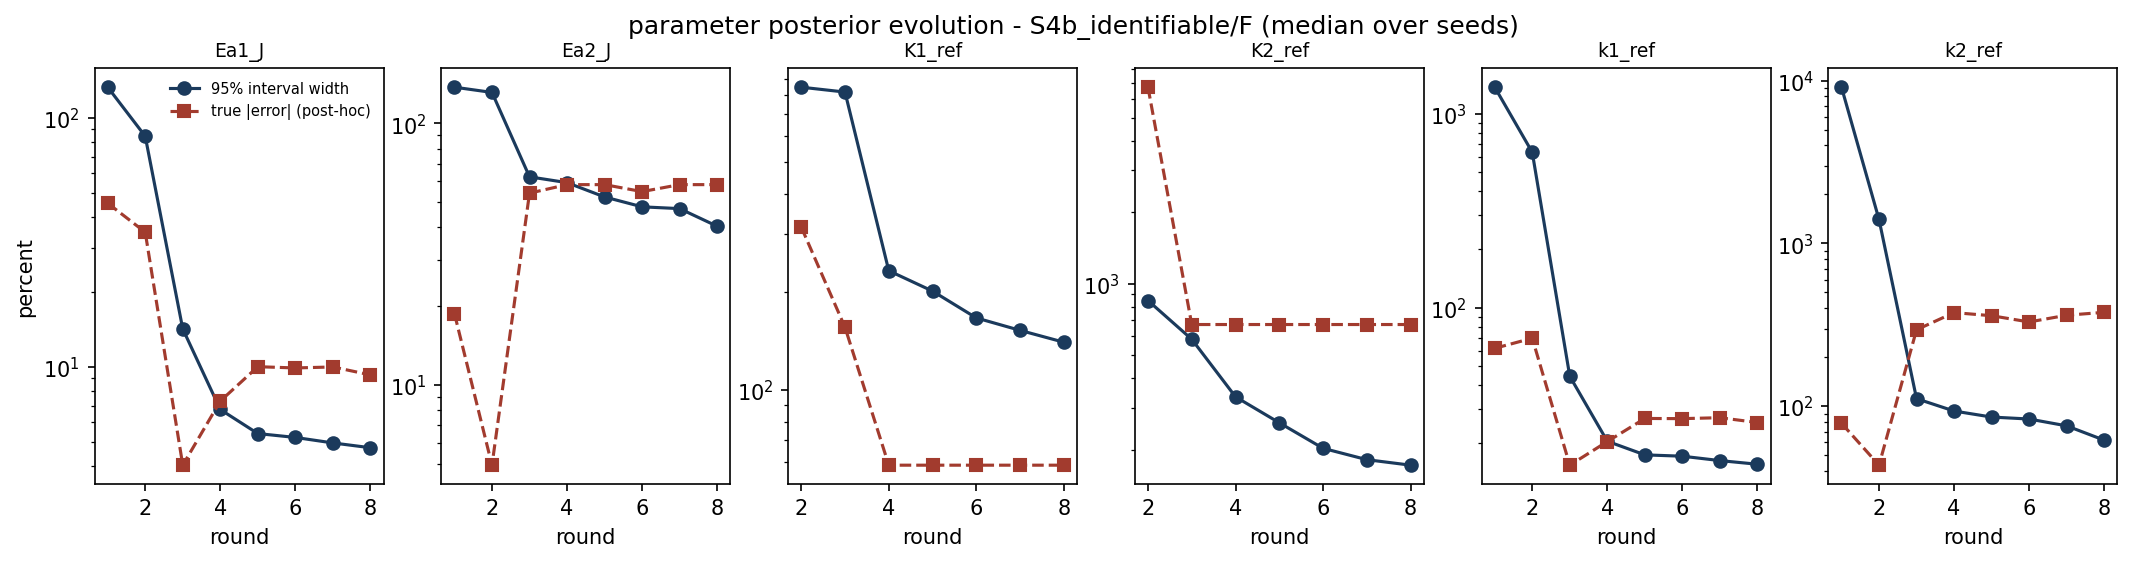

Data behind this chart, as committed beside it:
param, round, median_rel_width_pct, median_rel_error_pct, n_bound_active
Ea1_J, 1, 133, 45.48, 0
Ea1_J, 2, 84.47, 34.77, 0
Ea1_J, 3, 14.22, 4.032, 0
Ea1_J, 4, 6.748, 7.293, 0
Ea1_J, 5, 5.401, 10.02, 0
Ea1_J, 6, 5.211, 9.909, 0
Ea1_J, 7, 4.953, 10, 0
Ea1_J, 8, 4.738, 9.293, 0
Ea2_J, 1, 137.6, 18.74, 0
Ea2_J, 2, 131.3, 4.936, 0
Ea2_J, 3, 62.48, 54.12, 3
Ea2_J, 4, 59.36, 58.33, 4
Ea2_J, 5, 52.33, 58.33, 4
Ea2_J, 6, 47.98, 54.86, 3
Ea2_J, 7, 47.23, 58.33, 4
Ea2_J, 8, 40.45, 58.33, 5
K1_ref, 2, 847.8, 316, 0
K1_ref, 3, 819.1, 155.7, 2
K1_ref, 4, 232.1, 58.8, 6
K1_ref, 5, 200.9, 58.8, 6
K1_ref, 6, 166.3, 58.8, 6
K1_ref, 7, 152.3, 58.8, 6
K1_ref, 8, 140.1, 58.8, 6
K2_ref, 2, 848.5, 6718, 2
K2_ref, 3, 582.9, 672.5, 4
K2_ref, 4, 333.6, 672.5, 6
K2_ref, 5, 259.3, 672.5, 6
K2_ref, 6, 202.5, 672.5, 6
K2_ref, 7, 181.3, 672.5, 6
K2_ref, 8, 171.9, 672.5, 6
k1_ref, 1, 1371, 61.81, 0
k1_ref, 2, 633.2, 69.68, 0
k1_ref, 3, 44.34, 15.44, 0
k1_ref, 4, 20.51, 20.44, 0
k1_ref, 5, 17.45, 26.88, 0
k1_ref, 6, 17.17, 26.83, 0
k1_ref, 7, 16.3, 27.12, 0
k1_ref, 8, 15.61, 25.62, 0
k2_ref, 1, 9119, 78.69, 0
k2_ref, 2, 1404, 43.49, 0
k2_ref, 3, 111.4, 295.2, 0
k2_ref, 4, 93.53, 376.2, 0
k2_ref, 5, 85.89, 360, 0
k2_ref, 6, 83.54, 329.6, 0
k2_ref, 7, 75.84, 362.5, 0
k2_ref, 8, 61.96, 377.7, 0
